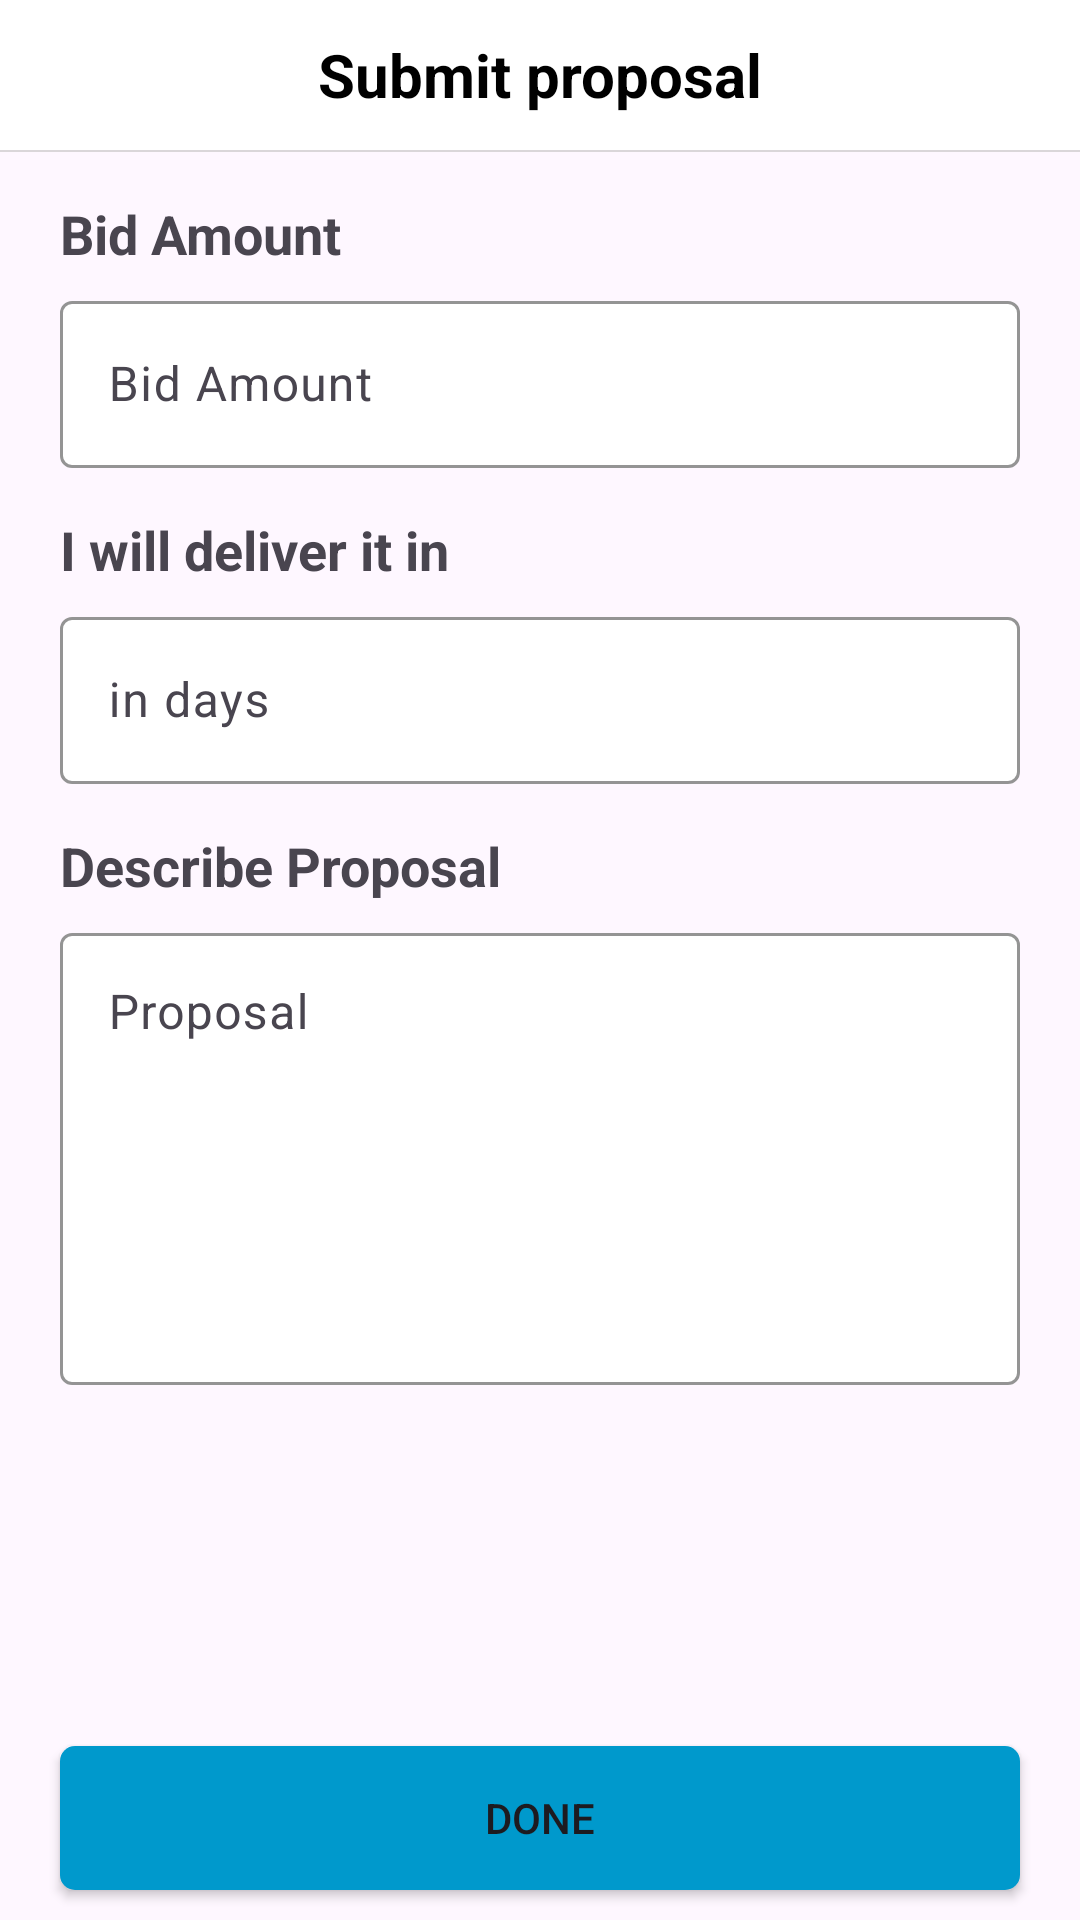

This screen was rendered from an Android layout file. Write that file and the resources it references.
<!-- AndroidManifest.xml: application theme Theme.FreelancerApp10 -->
<!-- res/layout/activity_apply.xml -->
<?xml version="1.0" encoding="utf-8"?>
<RelativeLayout xmlns:android="http://schemas.android.com/apk/res/android"
    xmlns:app="http://schemas.android.com/apk/res-auto"
    xmlns:tools="http://schemas.android.com/tools"
    android:layout_width="match_parent"
    android:layout_height="match_parent"
    tools:context=".ApplyActivity">
    <androidx.appcompat.widget.Toolbar
        android:id="@+id/editProfileToolbar"
        android:layout_width="match_parent"
        android:layout_height="50dp"
        android:layout_alignParentTop="true"
        android:background="@color/white"
        android:elevation="8dp"
        android:theme="@style/ThemeOverlay.AppCompat.ActionBar">

        <TextView
            android:layout_width="wrap_content"
            android:layout_height="wrap_content"
            android:layout_gravity="center"
            android:text="Submit proposal"
            android:id="@+id/submitProposalTextView"
            android:textColor="@color/black"
            android:textSize="20dp"
            android:textStyle="bold"
            android:singleLine="true"/>
        <ImageButton
            android:id="@+id/backButton"
            android:layout_width="wrap_content"
            android:layout_height="wrap_content"
            android:layout_marginLeft="7dp"
            android:layout_centerVertical="true"
            android:background="@drawable/back_icon_toolbar"
            tools:ignore="TouchTargetSizeCheck,SpeakableTextPresentCheck" />


    </androidx.appcompat.widget.Toolbar>

    <View
        android:layout_width="match_parent"
        android:layout_height="0.8dp"
        android:id="@+id/separator"
        android:layout_below="@id/editProfileToolbar"
        android:background="@color/light_white" />

    <LinearLayout
        android:layout_width="match_parent"
        android:layout_height="wrap_content"
        android:layout_below="@+id/separator"
        android:layout_above="@+id/doneButton"
        android:orientation="vertical">

        <TextView
            android:layout_width="match_parent"
            android:layout_height="wrap_content"
            android:layout_marginStart="20dp"
            android:text="Bid Amount"
            android:layout_marginTop="15dp"
            android:textStyle="bold"
            android:textSize="18dp"/>

        <com.google.android.material.textfield.TextInputLayout
            android:layout_width="match_parent"
            android:layout_height="wrap_content"
            android:layout_marginStart="20dp"
            android:layout_marginTop="5dp"
            android:layout_marginEnd="20dp"
            android:hint="Bid Amount"
            app:boxBackgroundColor="@color/white"
            app:boxBackgroundMode="outline"
            app:boxStrokeColor="@color/black"
            app:hintTextColor="@color/black">

            <com.google.android.material.textfield.TextInputEditText
                android:id="@+id/bidAmountEditTxt"
                android:layout_width="match_parent"
                android:layout_height="wrap_content"
                android:singleLine="true"
                android:inputType="number"
                android:textColor="@color/black" />

        </com.google.android.material.textfield.TextInputLayout>


        <TextView
            android:layout_width="match_parent"
            android:layout_height="wrap_content"
            android:layout_marginStart="20dp"
            android:text="I will deliver it in "
            android:layout_marginTop="15dp"
            android:textStyle="bold"
            android:textSize="18dp"/>

        <com.google.android.material.textfield.TextInputLayout
            android:layout_width="match_parent"
            android:layout_height="wrap_content"
            android:layout_marginStart="20dp"
            android:layout_marginTop="5dp"
            android:layout_marginEnd="20dp"
            android:hint="in days"
            app:boxBackgroundColor="@color/white"
            app:boxBackgroundMode="outline"
            app:boxStrokeColor="@color/black"
            app:hintTextColor="@color/black">

            <com.google.android.material.textfield.TextInputEditText
                android:id="@+id/deliveryDateEditTxt"
                android:layout_width="match_parent"
                android:layout_height="wrap_content"
                android:singleLine="true"
                android:inputType="number"
                android:textColor="@color/black" />

        </com.google.android.material.textfield.TextInputLayout>

        <TextView
            android:layout_width="match_parent"
            android:layout_height="wrap_content"
            android:layout_marginStart="20dp"
            android:text="Describe Proposal"
            android:layout_marginTop="15dp"
            android:textStyle="bold"
            android:textSize="18dp"/>

        <com.google.android.material.textfield.TextInputLayout
            android:layout_width="match_parent"
            android:layout_height="wrap_content"
            android:layout_marginStart="20dp"
            android:layout_marginTop="5dp"
            android:layout_marginEnd="20dp"
            android:hint="Proposal"
            app:boxBackgroundColor="@color/white"
            app:boxBackgroundMode="outline"
            app:boxStrokeColor="@color/black"
            app:hintTextColor="@color/black">

            <com.google.android.material.textfield.TextInputEditText
                android:id="@+id/describeProposalEditTxt"
                android:layout_width="match_parent"
                android:layout_height="wrap_content"
                android:minLines="6"
                android:gravity="top"
                android:textColor="@color/black" />

        </com.google.android.material.textfield.TextInputLayout>


    </LinearLayout>

    <Button
        android:layout_width="match_parent"
        android:layout_height="wrap_content"
        android:id="@+id/doneButton"
        android:layout_alignParentBottom="true"
        android:text="Done"
        android:layout_marginStart="20dp"
        android:layout_marginEnd="20dp"
        android:background="@drawable/rounded_square_button"
        android:layout_marginBottom="10dp"
        android:layout_marginTop="10dp"/>

</RelativeLayout>
<!-- resources referenced by this layout -->
<resources>
  <color name="black">#FF000000</color>
  <color name="light_white">#A4C8C4C4</color>
  <color name="white">#FFFFFFFF</color>
  <!-- drawable rounded_square_button (drawable) -->
  <shape xmlns:android="http://schemas.android.com/apk/res/android">
      <solid android:color="@android:color/holo_blue_dark"/> 
      <corners android:radius="5dp"/> 
  </shape>
  <style name="Theme.FreelancerApp10" parent="Base.Theme.FreelancerApp10" />
  <style name="Base.Theme.FreelancerApp10" parent="Theme.Material3.DayNight.NoActionBar">
          
          
      </style>
</resources>
